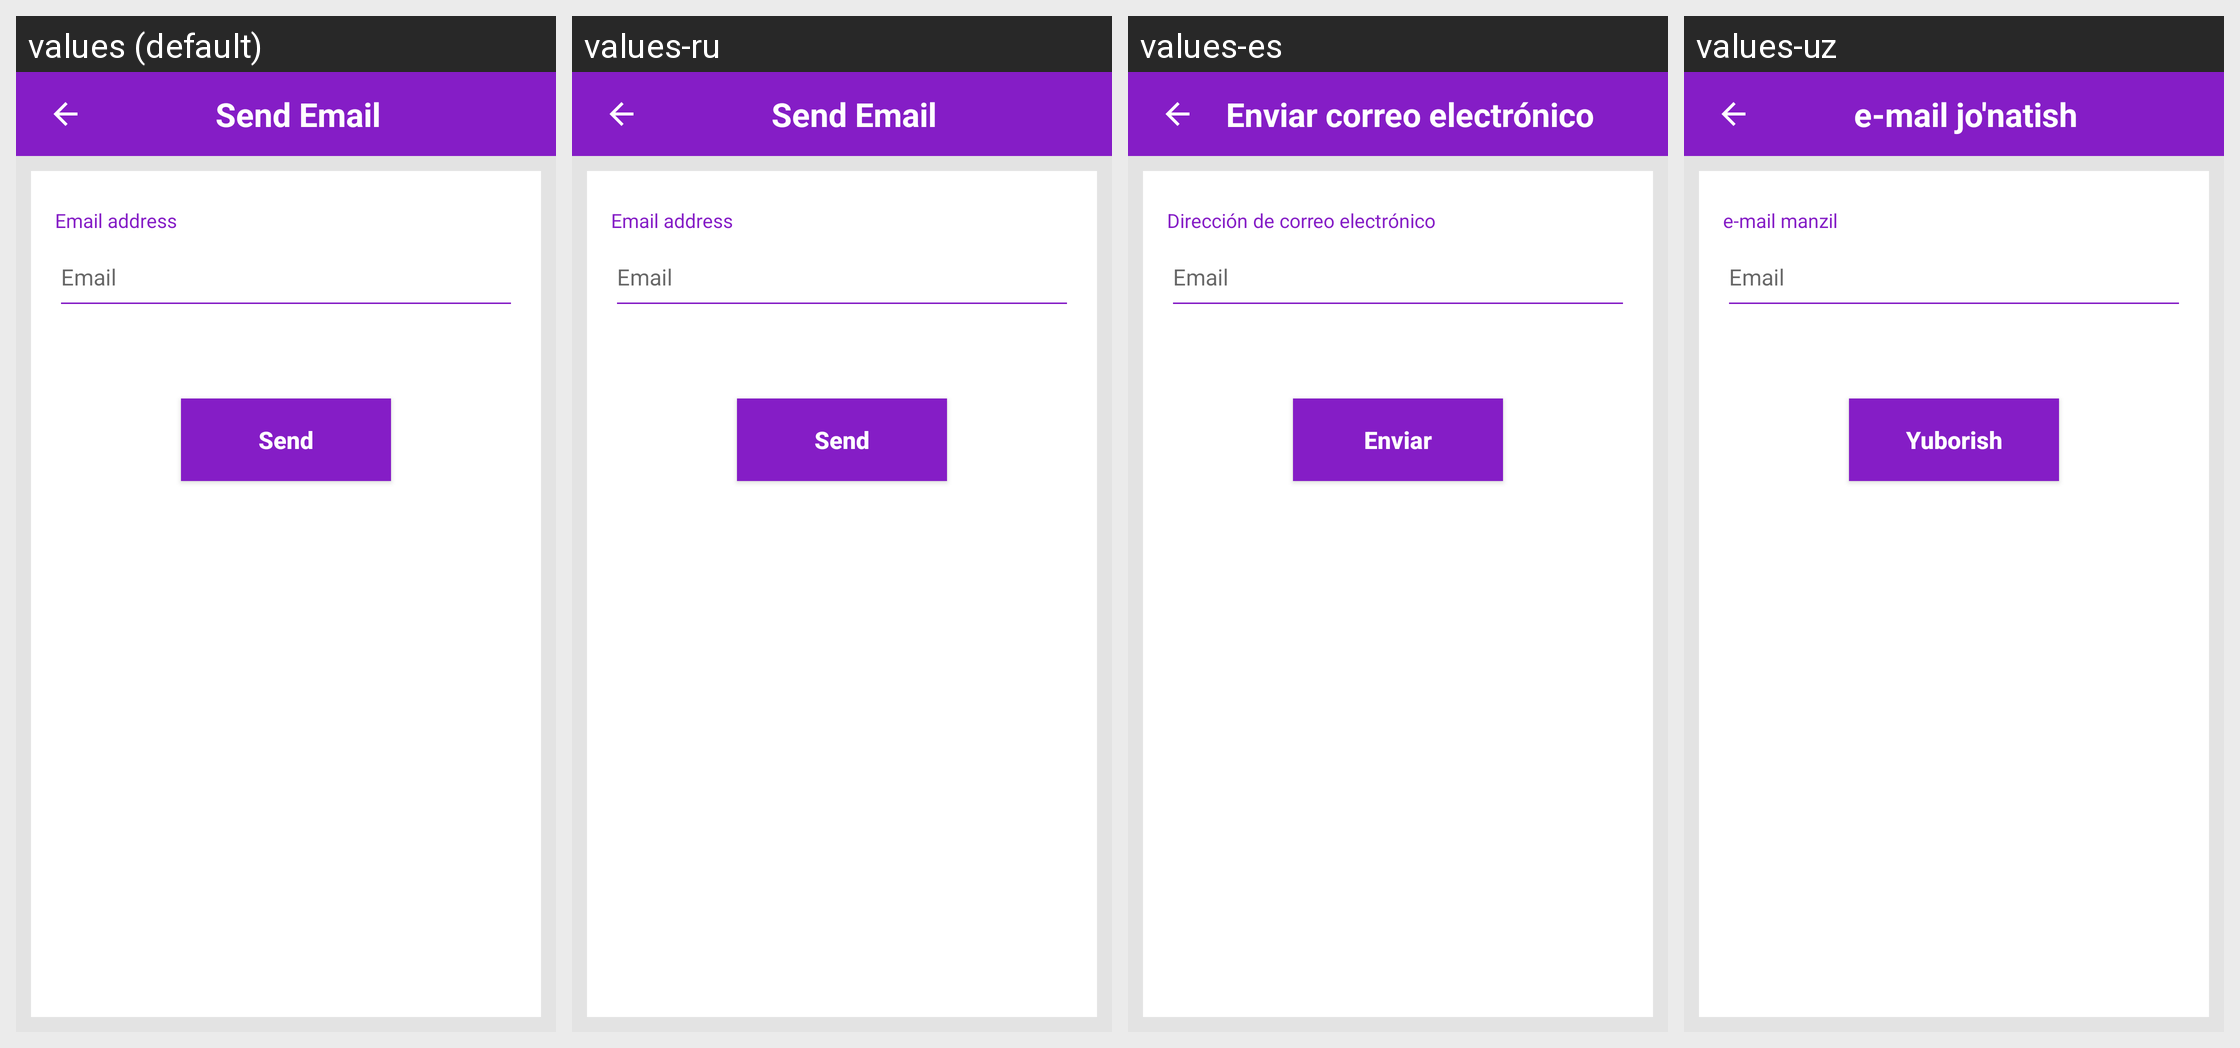

The Android screen above is rendered under several locales of the same app. Produce the string resources it draws, with the default and per-locale values.
Android screen res/layout/fragment_share.xml rendered under 4 locales, left to right: values (default), values-ru, values-es, values-uz. Device: Nexus 5 (rendered at 1080×1920; each locale shown at half size, 540×960, under a caption strip naming it); theme AppTheme.NoActionBar.
Other locales in the repository, not shown: values-fr.
Strings drawn on this screen, with the default value and each locale's value (text and hints the layout hard-codes, and strings that could not be matched under every locale, appear in the picture but are not listed):

send_email
  values: Send Email
  values-ru: Send Email  [not translated; the default value is used]
  values-es: Enviar correo electrónico
  values-uz: e-mail jo'natish

email_address
  values: Email address
  values-ru: Email address  [not translated; the default value is used]
  values-es: Dirección de correo electrónico
  values-uz: e-mail manzil

email
  values: Email
  values-ru: Email  [not translated; the default value is used]
  values-es: Email
  values-uz: Email

send
  values: Send
  values-ru: Send  [not translated; the default value is used]
  values-es: Enviar
  values-uz: Yuborish
